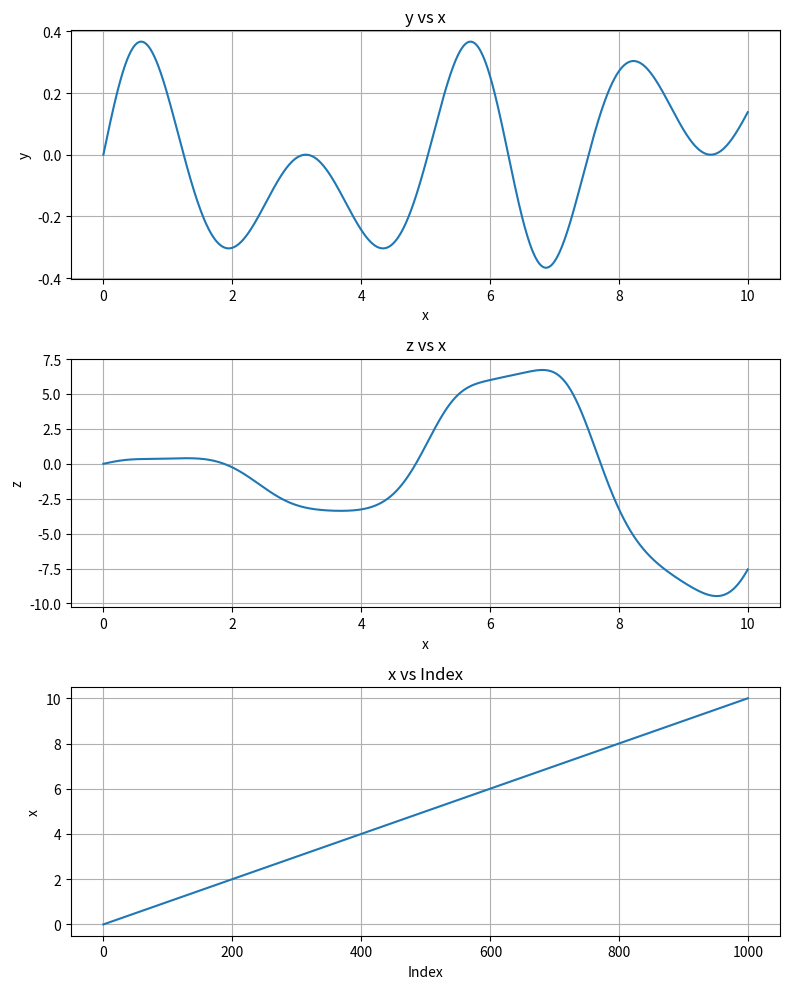
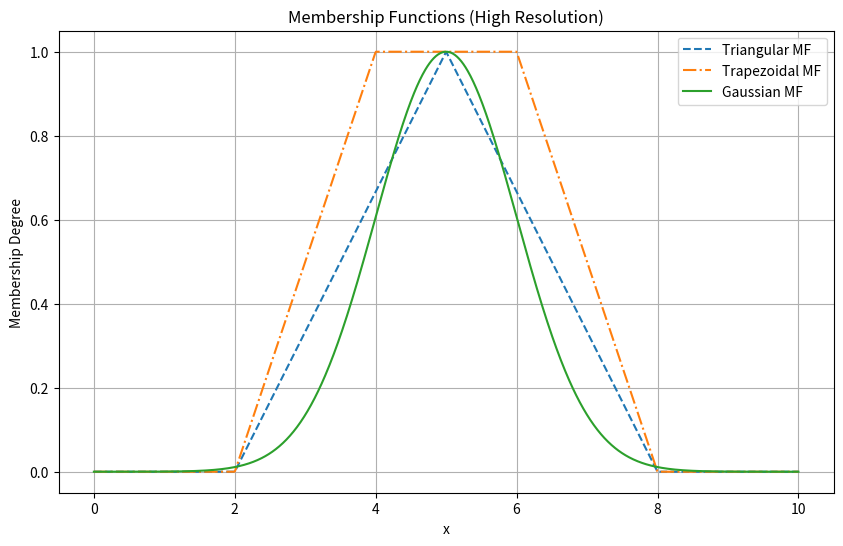
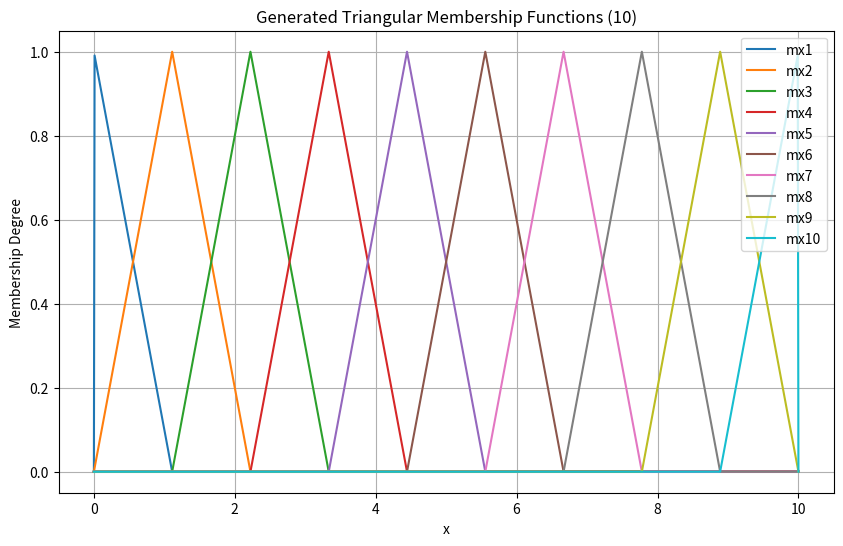
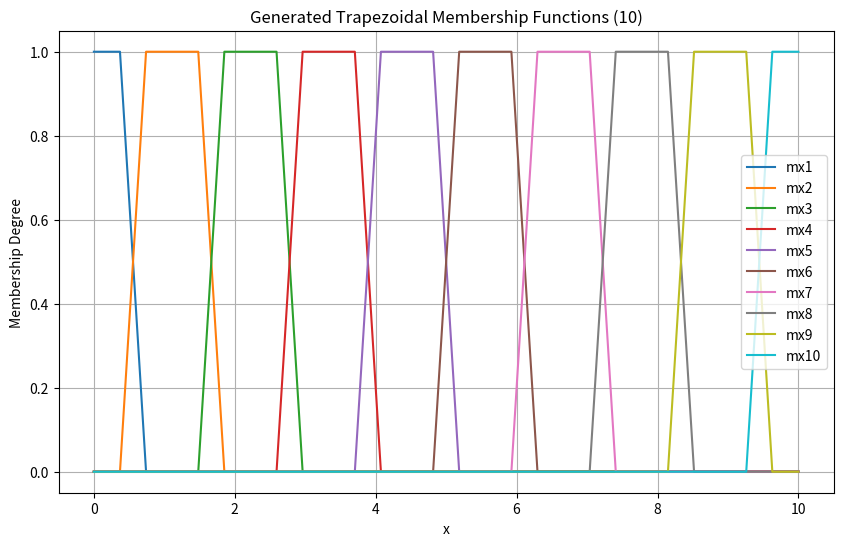
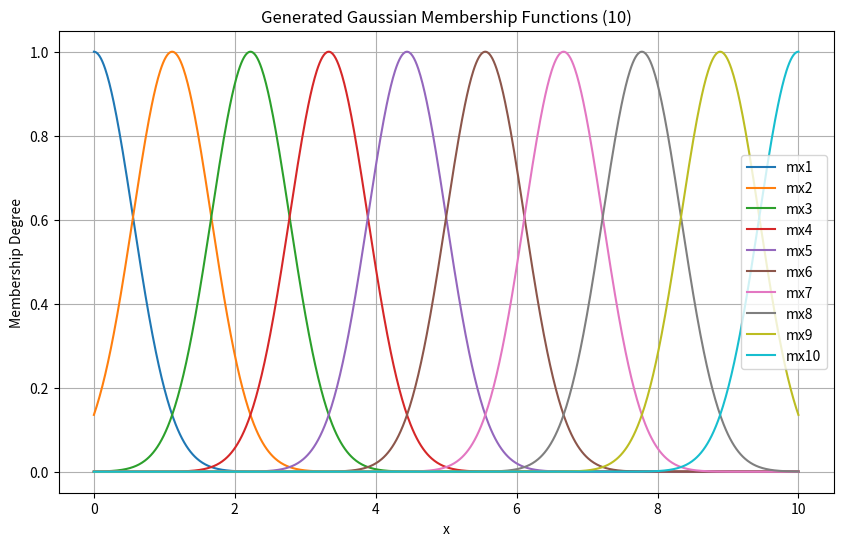
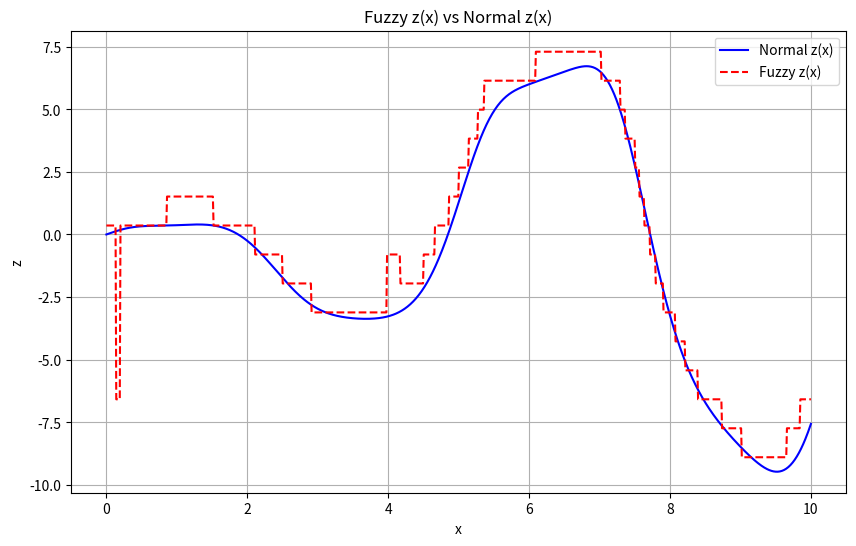
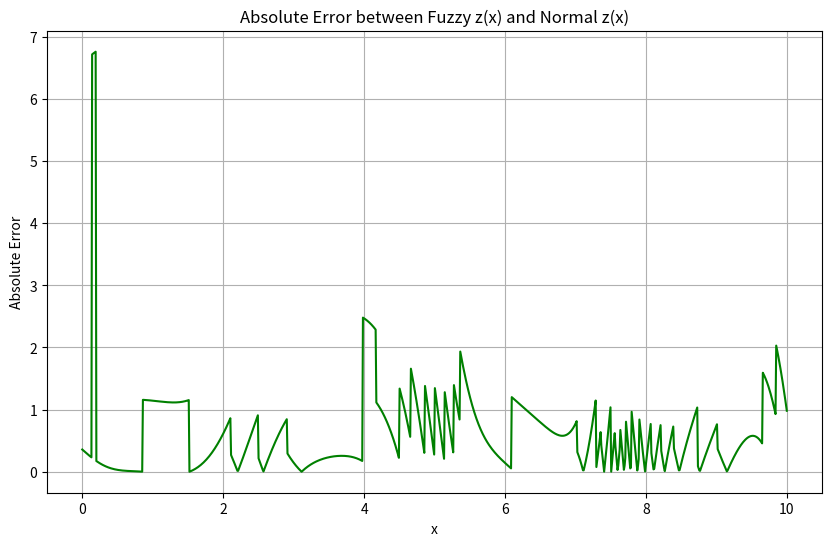
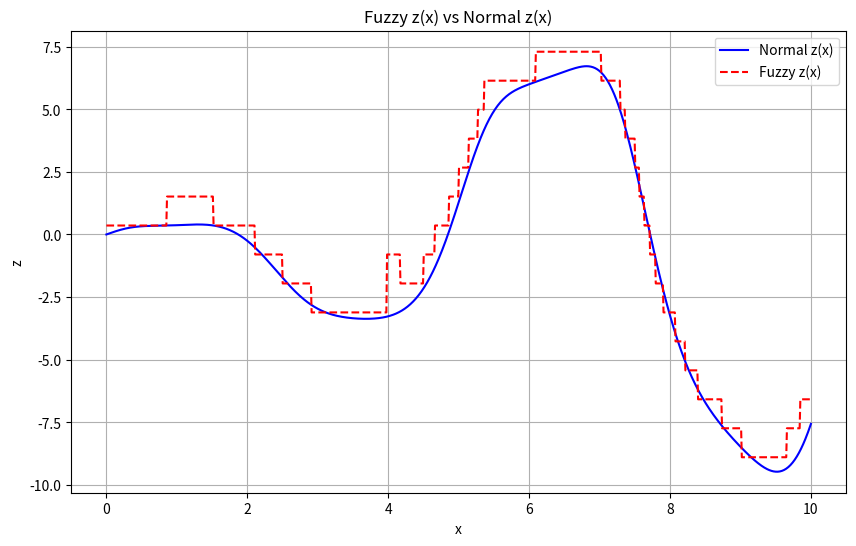
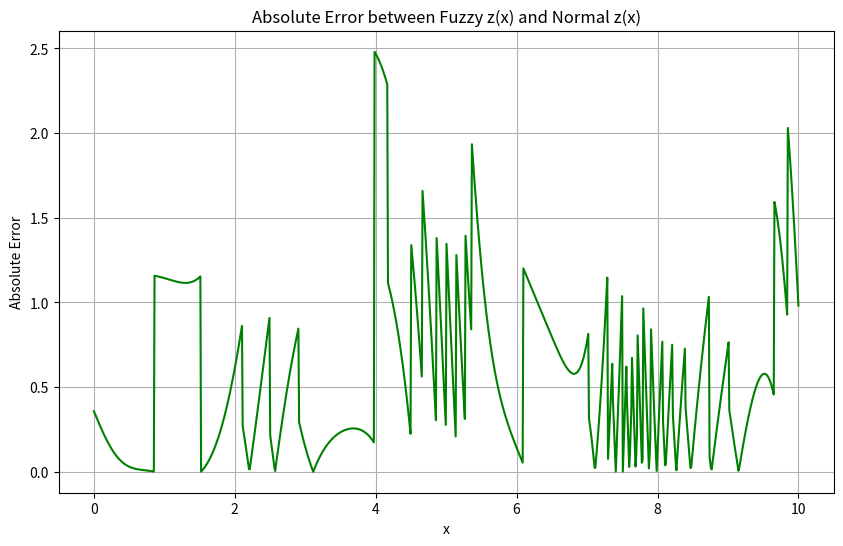
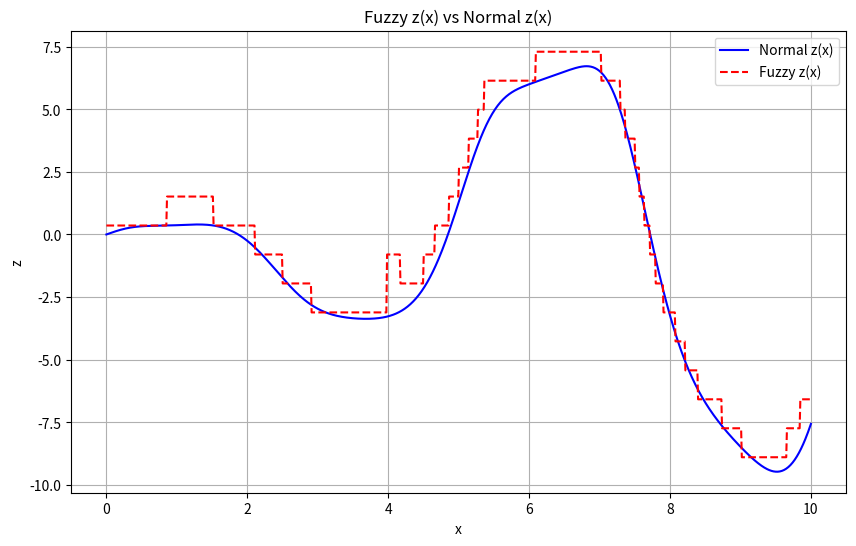
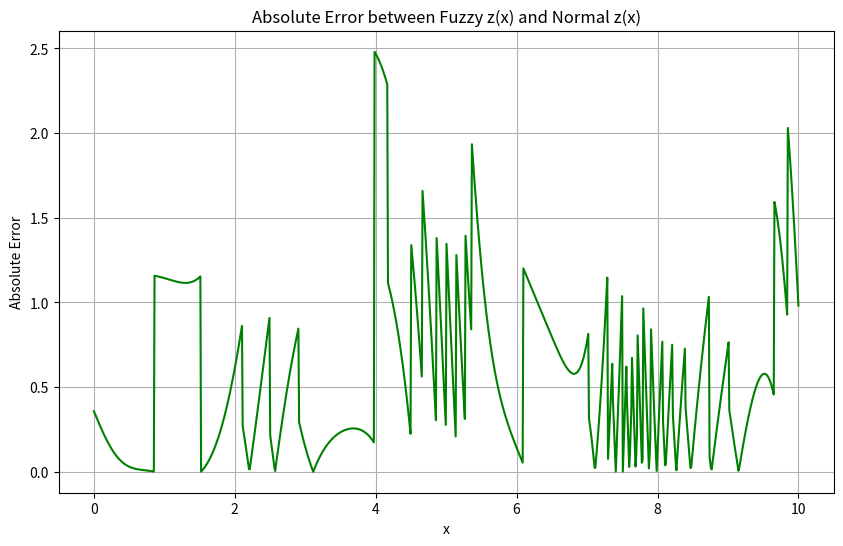

These charts were generated, in order, by the following Python code:
import numpy as np
import matplotlib.pyplot as plt


# Define the updated function for y
def y_function(x):
    return np.sin(x) * np.cos(x / 2 + np.sin(x))


# Define the updated function for z
def z_function(x, y):
    return x * np.cos(x + y)


x_high_res = np.linspace(0, 10, 1000)
y_high_res = y_function(x_high_res)
z_high_res = z_function(x_high_res, y_high_res)


def plot_xyz():
    fig, (ax1, ax2, ax3) = plt.subplots(3, 1, figsize=(8, 10))

    # Plot x vs y
    ax1.plot(x_high_res, y_high_res, label="y(x)")
    ax1.set_title("y vs x")
    ax1.set_xlabel("x")
    ax1.set_ylabel("y")
    ax1.grid(True)

    # Plot x vs z
    ax2.plot(x_high_res, z_high_res, label="z(x)")
    ax2.set_title("z vs x")
    ax2.set_xlabel("x")
    ax2.set_ylabel("z")
    ax2.grid(True)

    # Plot x
    ax3.plot(x_high_res, label="x")
    ax3.set_title("x vs Index")
    ax3.set_xlabel("Index")
    ax3.set_ylabel("x")
    ax3.grid(True)

    # Show the plots in a single window
    plt.tight_layout()
    plt.show()


plot_xyz()


# Triangular membership function
def triangular_mf(a, b, c):
    epsilon = 1e-6  # Small value to prevent division by zero
    return lambda x: np.maximum(np.minimum((x - a) / (b - a + epsilon), (c - x) / (c - b + epsilon)), 0)


# Trapezoidal membership function
def trapezoidal_mf(a, b, c, d):
    return lambda x: np.maximum(np.minimum(np.minimum((x - a) / (b - a), 1), (d - x) / (d - c)), 0)


# Gaussian membership function
def gaussian_mf(mean, sigma):
    return lambda x: np.exp(-((x - mean) ** 2) / (2 * sigma ** 2))


def plot_mem():
    triangular = triangular_mf(2, 5, 8)
    trapezoidal = trapezoidal_mf(2, 4, 6, 8)
    gaussian = gaussian_mf(5, 1)

    plt.figure(figsize=(10, 6))

    # Plot triangular membership function
    plt.plot(x_high_res, triangular(x_high_res), label='Triangular MF', linestyle='--')

    # Plot trapezoidal membership function
    plt.plot(x_high_res, trapezoidal(x_high_res), label='Trapezoidal MF', linestyle='-.')

    # Plot gaussian membership function
    plt.plot(x_high_res, gaussian(x_high_res), label='Gaussian MF', linestyle='-')

    # Add labels and title
    plt.title("Membership Functions (High Resolution)")
    plt.xlabel("x")
    plt.ylabel("Membership Degree")
    plt.legend()
    plt.grid(True)

    plt.show()


plot_mem()


def generate_membership_functions(lower_bound, upper_bound, count, mf_type):
    x = np.linspace(lower_bound, upper_bound, 1000)
    membership_functions = []
    step = (upper_bound - lower_bound) / (count - 1)

    for i in range(count):
        center = lower_bound + i * step

        if mf_type == 'triangular':
            # Make triangles wider by increasing the overlap between functions
            a = center - step if i > 0 else lower_bound
            c = center + step if i < count - 1 else upper_bound
            mf = triangular_mf(a, center, c)

        elif mf_type == 'trapezoidal':
            # Make trapezoids narrower by reducing the width of the top part
            a = center - (step / 1.5)
            b = center - (step / 3)  # Narrow the top
            c = center + (step / 3)  # Narrow the top
            d = center + (step / 1.5)
            mf = trapezoidal_mf(a, b, c, d)

        elif mf_type == 'gaussian':
            sigma = step / 2
            mf = gaussian_mf(center, sigma)

        else:
            raise ValueError(
                "Invalid membership function type. Choose from 'triangular', 'trapezoidal', or 'gaussian'.")

        membership_functions.append(mf)

    return x, membership_functions


# Plot the generated membership functions
def plot_membership_functions(x, membership_functions, title):
    plt.figure(figsize=(10, 6))

    for i, mf in enumerate(membership_functions):
        plt.plot(x, mf(x), label=f'mx{i + 1}')

    plt.title(title)
    plt.xlabel("x")
    plt.ylabel("Membership Degree")
    plt.legend()
    plt.grid(True)
    plt.show()


def pick_f(membership_functions, value_index):
    scores = np.array([mf(value_index) for mf in membership_functions])
    max_index = np.argmax(scores)
    return max_index


def print_funcs():
    lower_bound = 0
    upper_bound = 10
    function_count = 10

    x, membership_functions_tr = generate_membership_functions(lower_bound, upper_bound, function_count, 'triangular')
    x, membership_functions_pz = generate_membership_functions(lower_bound, upper_bound, function_count, 'trapezoidal')
    x, membership_functions_gu = generate_membership_functions(lower_bound, upper_bound, function_count, 'gaussian')
    plot_membership_functions(x, membership_functions_tr,
                              f"Generated Triangular Membership Functions ({function_count})")

    plot_membership_functions(x, membership_functions_pz,
                              f"Generated Trapezoidal Membership Functions ({function_count})")
    plot_membership_functions(x, membership_functions_gu,
                              f"Generated Gaussian Membership Functions ({function_count})")


print_funcs()

x_min = 0
x_max = 10
y_min, y_max = np.min(y_high_res), np.max(y_high_res)
z_min, z_max = np.min(z_high_res), np.max(z_high_res)

print(f"y(x) minimum: {y_min}, y(x) maximum: {y_max}")
print(f"z(x) minimum: {z_min}, z(x) maximum: {z_max}")


def generate_rule_set(x_values, x_mf, y_mf, z_mf):
    rule_set = {}
    for i, x in enumerate(x_values):
        y_value = y_function(x)
        z_value = z_function(x, y_value)

        x_index = pick_f(x_mf, x)
        y_index = pick_f(y_mf, y_value)
        z_index = pick_f(z_mf, z_value)

        rule_set[(x_index, y_index)] = z_index

    return rule_set


def pretty_print_rule_set(rule_set):
    for key, value in rule_set.items():
        x_index, y_index = key
        print(f"Rule: x index {x_index}, y index {y_index} -> z index {value}")


def evaluate_rule_set_simple(rule_set, x_value, x_mf, y_mf, z_min, z_max, f_count):
    # Step 1: Calculate y(x)
    y_value = y_function(x_value)

    # Step 2: Find the index of the membership function for x and y
    x_index = int(pick_f(x_mf, x_value))  # Find index of best x membership function
    y_index = int(pick_f(y_mf, y_value))  # Find index of best y membership function

    # Step 3: Look up the rule set for the corresponding x and y indices
    if (x_index, y_index) in rule_set:
        z_index = rule_set[(x_index, y_index)]  # Get the z membership function index
    else:
        raise ValueError(f"No rule found for x index {x_index} and y index {y_index}")

    # Step 4: Return the middle value of the z membership function
    step = (z_max - z_min) / (f_count - 1)
    z_value = z_min + z_index * step + step / 2  # Middle value of the z membership function
    return z_value


def plot_fuzzy_vs_normal_z(x_values, rule_set, x_mf, y_mf, z_min, z_max, f_count):
    # Step 1: Calculate normal z values using the z_function
    normal_z_values = z_function(x_values, y_function(x_values))

    # Step 2: Calculate fuzzy z values using the rule set
    fuzzy_z_values = []
    absolute_errors = []

    for x_value in x_values:
        try:
            fuzzy_z = evaluate_rule_set_simple(rule_set, x_value, x_mf, y_mf, z_min, z_max, f_count)
        except ValueError:
            fuzzy_z = np.nan  # In case there's no rule, return NaN

        # Append fuzzy z value
        fuzzy_z_values.append(fuzzy_z)

        # Calculate the absolute error between fuzzy and normal z values
        normal_z = z_function(x_value, y_function(x_value))
        absolute_errors.append(abs(fuzzy_z - normal_z))

    # Step 3: Plot the fuzzy z and normal z values
    plt.figure(figsize=(10, 6))

    # Plot normal z values
    plt.plot(x_values, normal_z_values, label='Normal z(x)', linestyle='-', color='blue')

    # Plot fuzzy z values
    plt.plot(x_values, fuzzy_z_values, label='Fuzzy z(x)', linestyle='--', color='red')

    # Add labels and title
    plt.title("Fuzzy z(x) vs Normal z(x)")
    plt.xlabel("x")
    plt.ylabel("z")
    plt.legend()
    plt.grid(True)

    # Show the plot
    plt.show()

    # Step 4: Plot the error between fuzzy and normal z values
    plt.figure(figsize=(10, 6))
    plt.plot(x_values, absolute_errors, label="Error |Fuzzy z - Normal z|", linestyle='-', color='green')
    plt.title("Absolute Error between Fuzzy z(x) and Normal z(x)")
    plt.xlabel("x")
    plt.ylabel("Absolute Error")
    plt.grid(True)
    plt.show()

    # Step 5: Calculate the integral of the error (area under the curve)
    total_error_integral = np.trapezoid(absolute_errors, x_values)
    print(f"Integral of absolute error: {total_error_integral:.4f}")


f_count = 15
_, membership_functions_x = generate_membership_functions(x_min, x_max, f_count, 'triangular')
_, membership_functions_y = generate_membership_functions(y_min, y_max, f_count,
                                                          'triangular')
_, membership_functions_z = generate_membership_functions(z_min, z_max, f_count,
                                                          'triangular')

rule_set = generate_rule_set(x_high_res, membership_functions_x, membership_functions_y, membership_functions_z)
pretty_print_rule_set(rule_set)
plot_fuzzy_vs_normal_z(x_high_res, rule_set, membership_functions_x, membership_functions_y, z_min, z_max, f_count)

_, membership_functions_x = generate_membership_functions(x_min, x_max, f_count, 'trapezoidal')
_, membership_functions_y = generate_membership_functions(y_min, y_max, f_count,
                                                          'trapezoidal')
_, membership_functions_z = generate_membership_functions(z_min, z_max, f_count,
                                                          'trapezoidal')

rule_set = generate_rule_set(x_high_res, membership_functions_x, membership_functions_y, membership_functions_z)
plot_fuzzy_vs_normal_z(x_high_res, rule_set, membership_functions_x, membership_functions_y, z_min, z_max, f_count)

_, membership_functions_x = generate_membership_functions(x_min, x_max, f_count, 'gaussian')
_, membership_functions_y = generate_membership_functions(y_min, y_max, f_count,
                                                          'gaussian')
_, membership_functions_z = generate_membership_functions(z_min, z_max, f_count,
                                                          'gaussian')

rule_set = generate_rule_set(x_high_res, membership_functions_x, membership_functions_y, membership_functions_z)
plot_fuzzy_vs_normal_z(x_high_res, rule_set, membership_functions_x, membership_functions_y, z_min, z_max, f_count)

